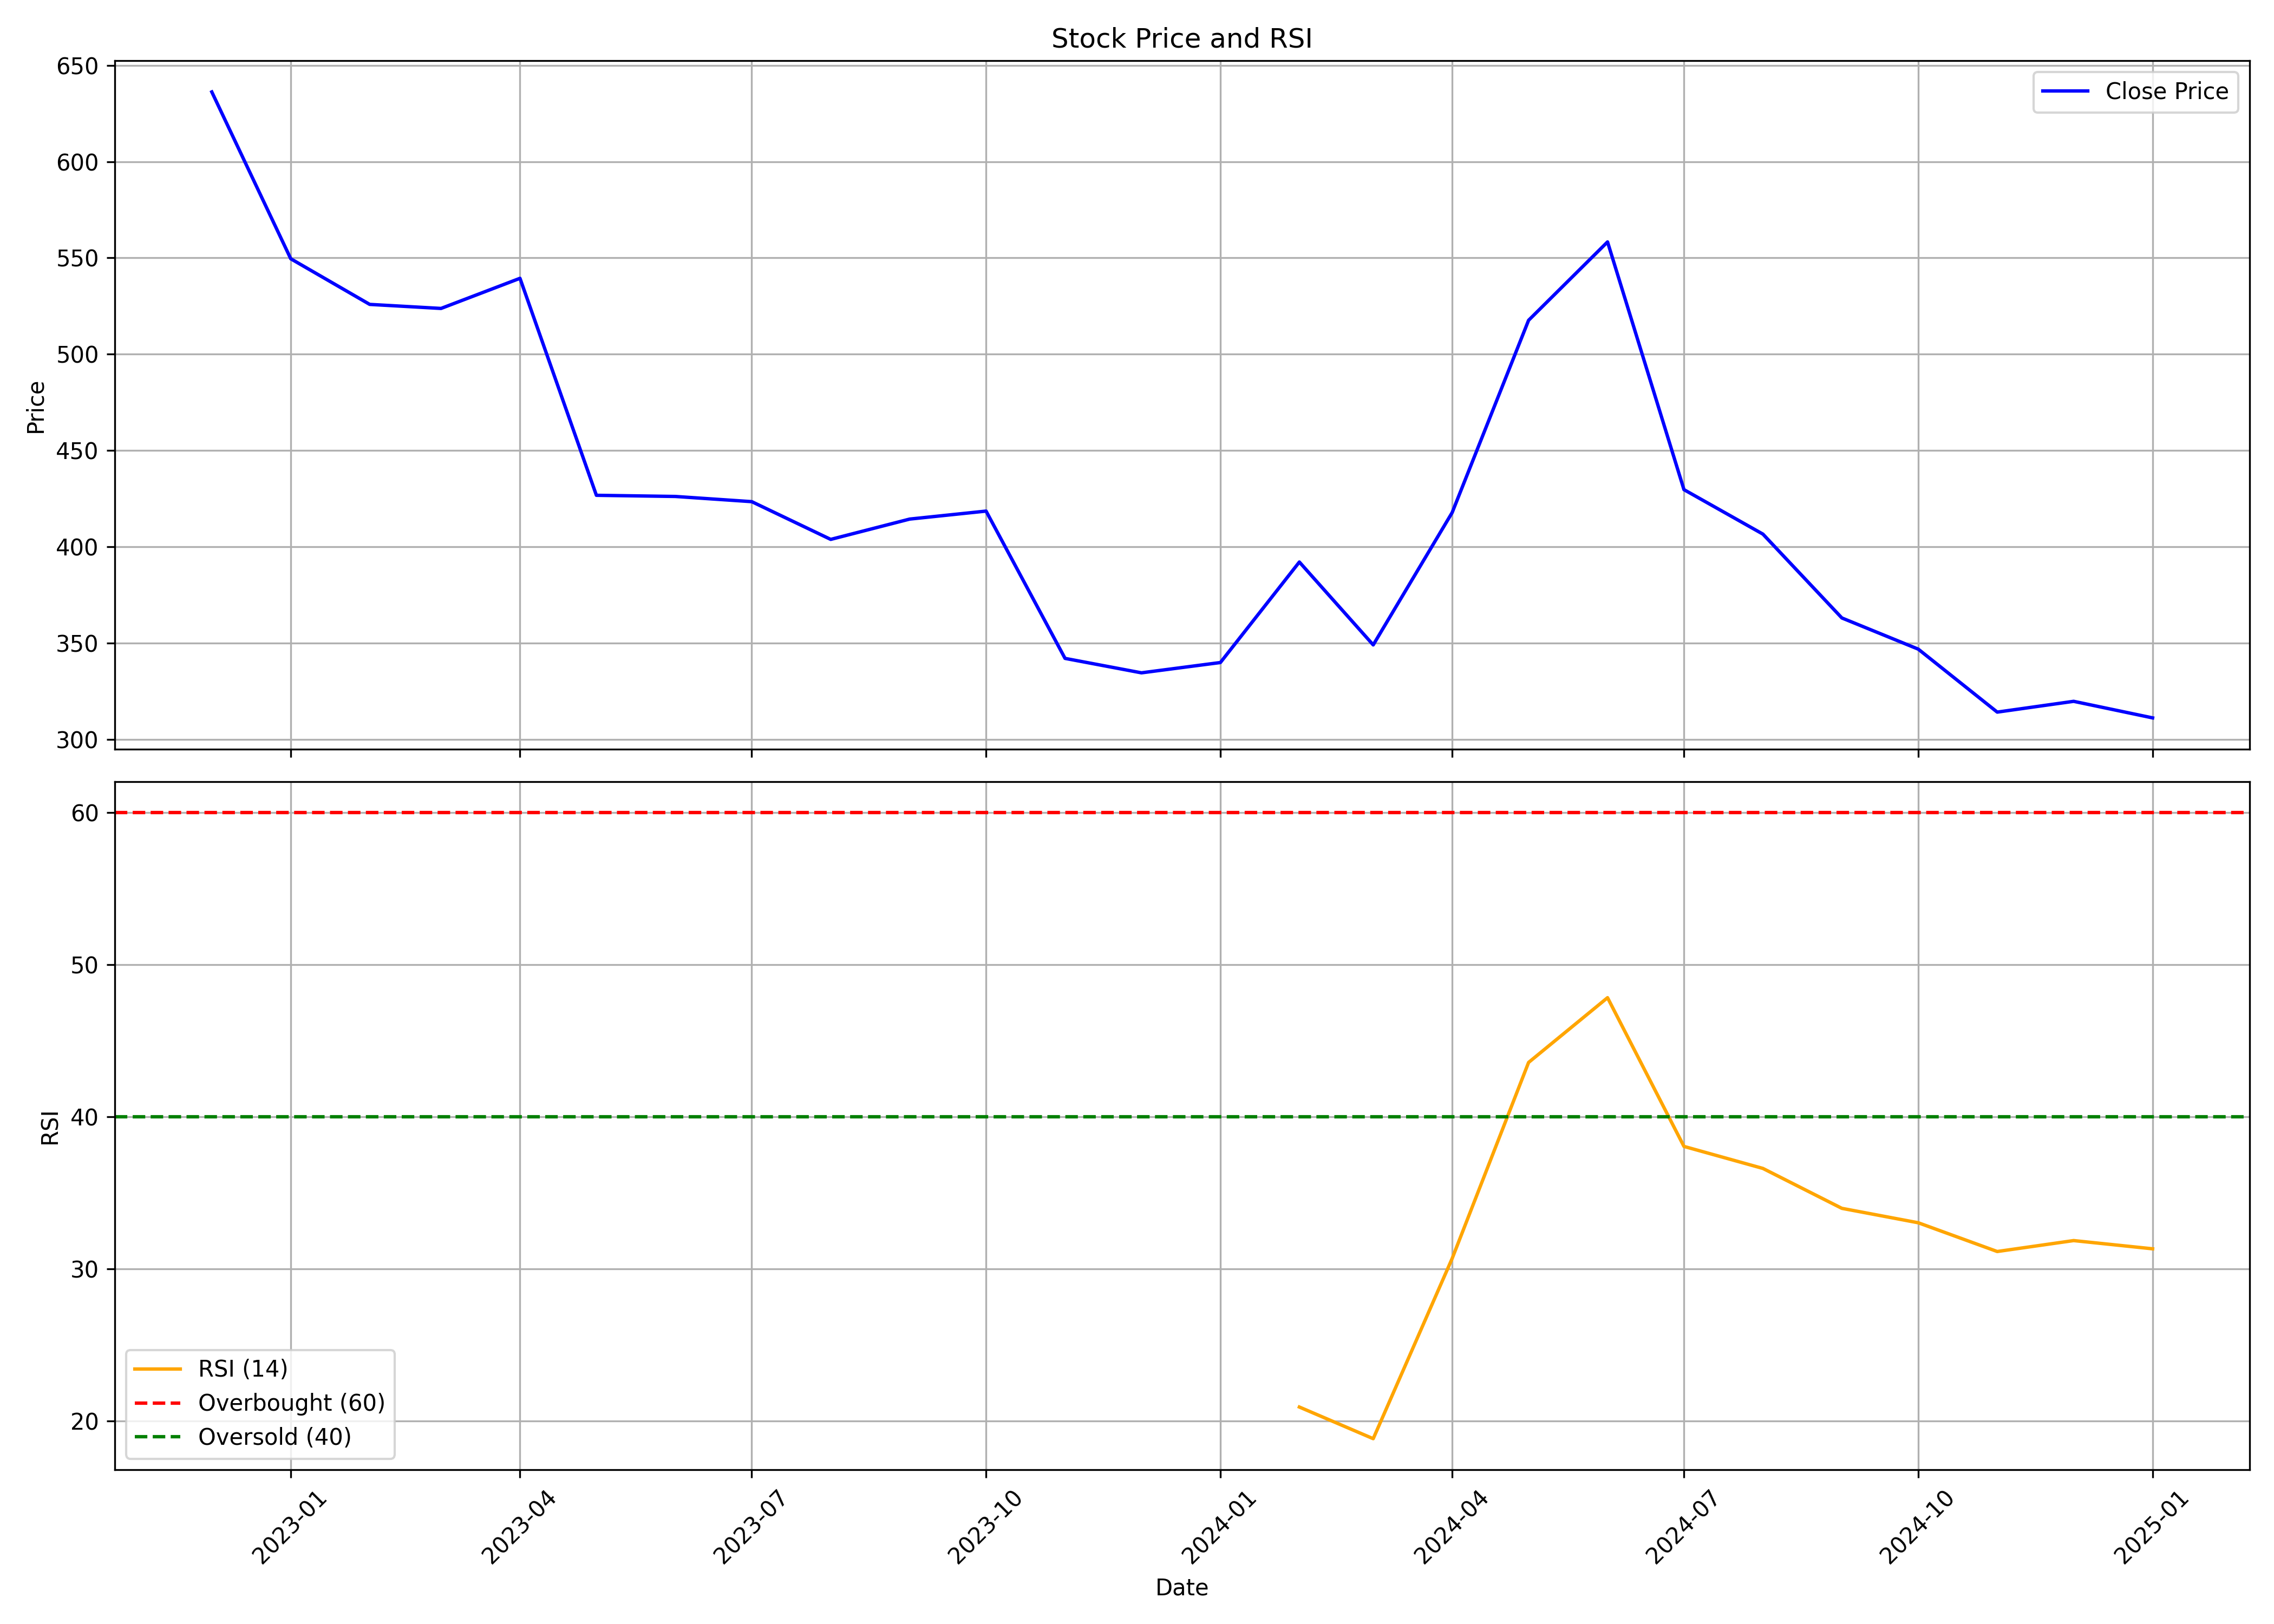

The file beside this chart, header and first rows:
, Unnamed: 0.1, Unnamed: 0, date, symbol, open, high, low, close, volume, rsi
0, 0, 0, 2022-12-01, SCPL, 610, 682.0, 523.0, 636.2, 654338, 
1, 1, 1, 2023-01-01, SCPL, 645.8, 652.8, 534.9, 549.5, 253145, 
2, 2, 2, 2023-02-01, SCPL, 550.0, 595.0, 512.8, 525.8, 153526, 
3, 3, 3, 2023-03-01, SCPL, 524.9, 595.3, 496.7, 523.8, 625733, 
4, 4, 4, 2023-04-01, SCPL, 538, 717, 505.9, 539.4, 1586443, 
5, 5, 5, 2023-05-01, SCPL, 539.4, 545.0, 419, 426.7, 1025208, 
6, 6, 6, 2023-06-01, SCPL, 429.0, 459.0, 410.0, 426.1, 540495, 
7, 7, 7, 2023-07-01, SCPL, 435.0, 474.7, 365.3, 423.4, 265522, 
8, 8, 8, 2023-08-01, SCPL, 423.5, 430.0, 388.9, 403.8, 117741, 
9, 9, 9, 2023-09-01, SCPL, 409.0, 437.0, 393.8, 414.4, 138958, 
10, 10, 10, 2023-10-01, SCPL, 414.4, 471.5, 400.0, 418.5, 244232, 
11, 11, 11, 2023-11-01, SCPL, 412.0, 428.9, 335, 342.0, 489782, 
12, 12, 12, 2023-12-01, SCPL, 349.9, 358.5, 325, 334.5, 337833, 
13, 13, 13, 2024-01-01, SCPL, 338.0, 375.5, 321.2, 339.9, 452660, 
14, 14, 14, 2024-02-01, SCPL, 339.0, 483.7, 318.2, 392, 1637771, 20.93
15, 15, 15, 2024-03-01, SCPL, 403.9, 421.7, 336.8, 349.0, 436510, 18.85
16, 16, 16, 2024-04-01, SCPL, 360.0, 451.9, 352.5, 417.8, 778344, 30.7
17, 17, 17, 2024-05-01, SCPL, 417.8, 546, 399.0, 517.6, 2496739, 43.58
18, 18, 18, 2024-06-01, SCPL, 540.0, 626.8, 450.5, 558.3, 2116989, 47.84
19, 19, 19, 2024-07-01, SCPL, 561.2, 634.5, 419.0, 429.6, 2226877, 38.06
20, 20, 20, 2024-08-01, SCPL, 431.9, 445.5, 384.2, 406.5, 534275, 36.62
21, 21, 21, 2024-09-01, SCPL, 406.5, 415.4, 360.0, 363.0, 383611, 33.99
22, 22, 22, 2024-10-01, SCPL, 364.0, 383.5, 335, 346.8, 241416, 33.04
23, 23, 23, 2024-11-01, SCPL, 349.9, 376.9, 300.0, 314.1, 125049, 31.16
24, 24, 24, 2024-12-01, SCPL, 315.9, 358.0, 312.0, 319.7, 121087, 31.87
25, 25, 25, 2025-01-01, SCPL, 326.8, 339.8, 303.4, 311.1, 133985, 31.33
